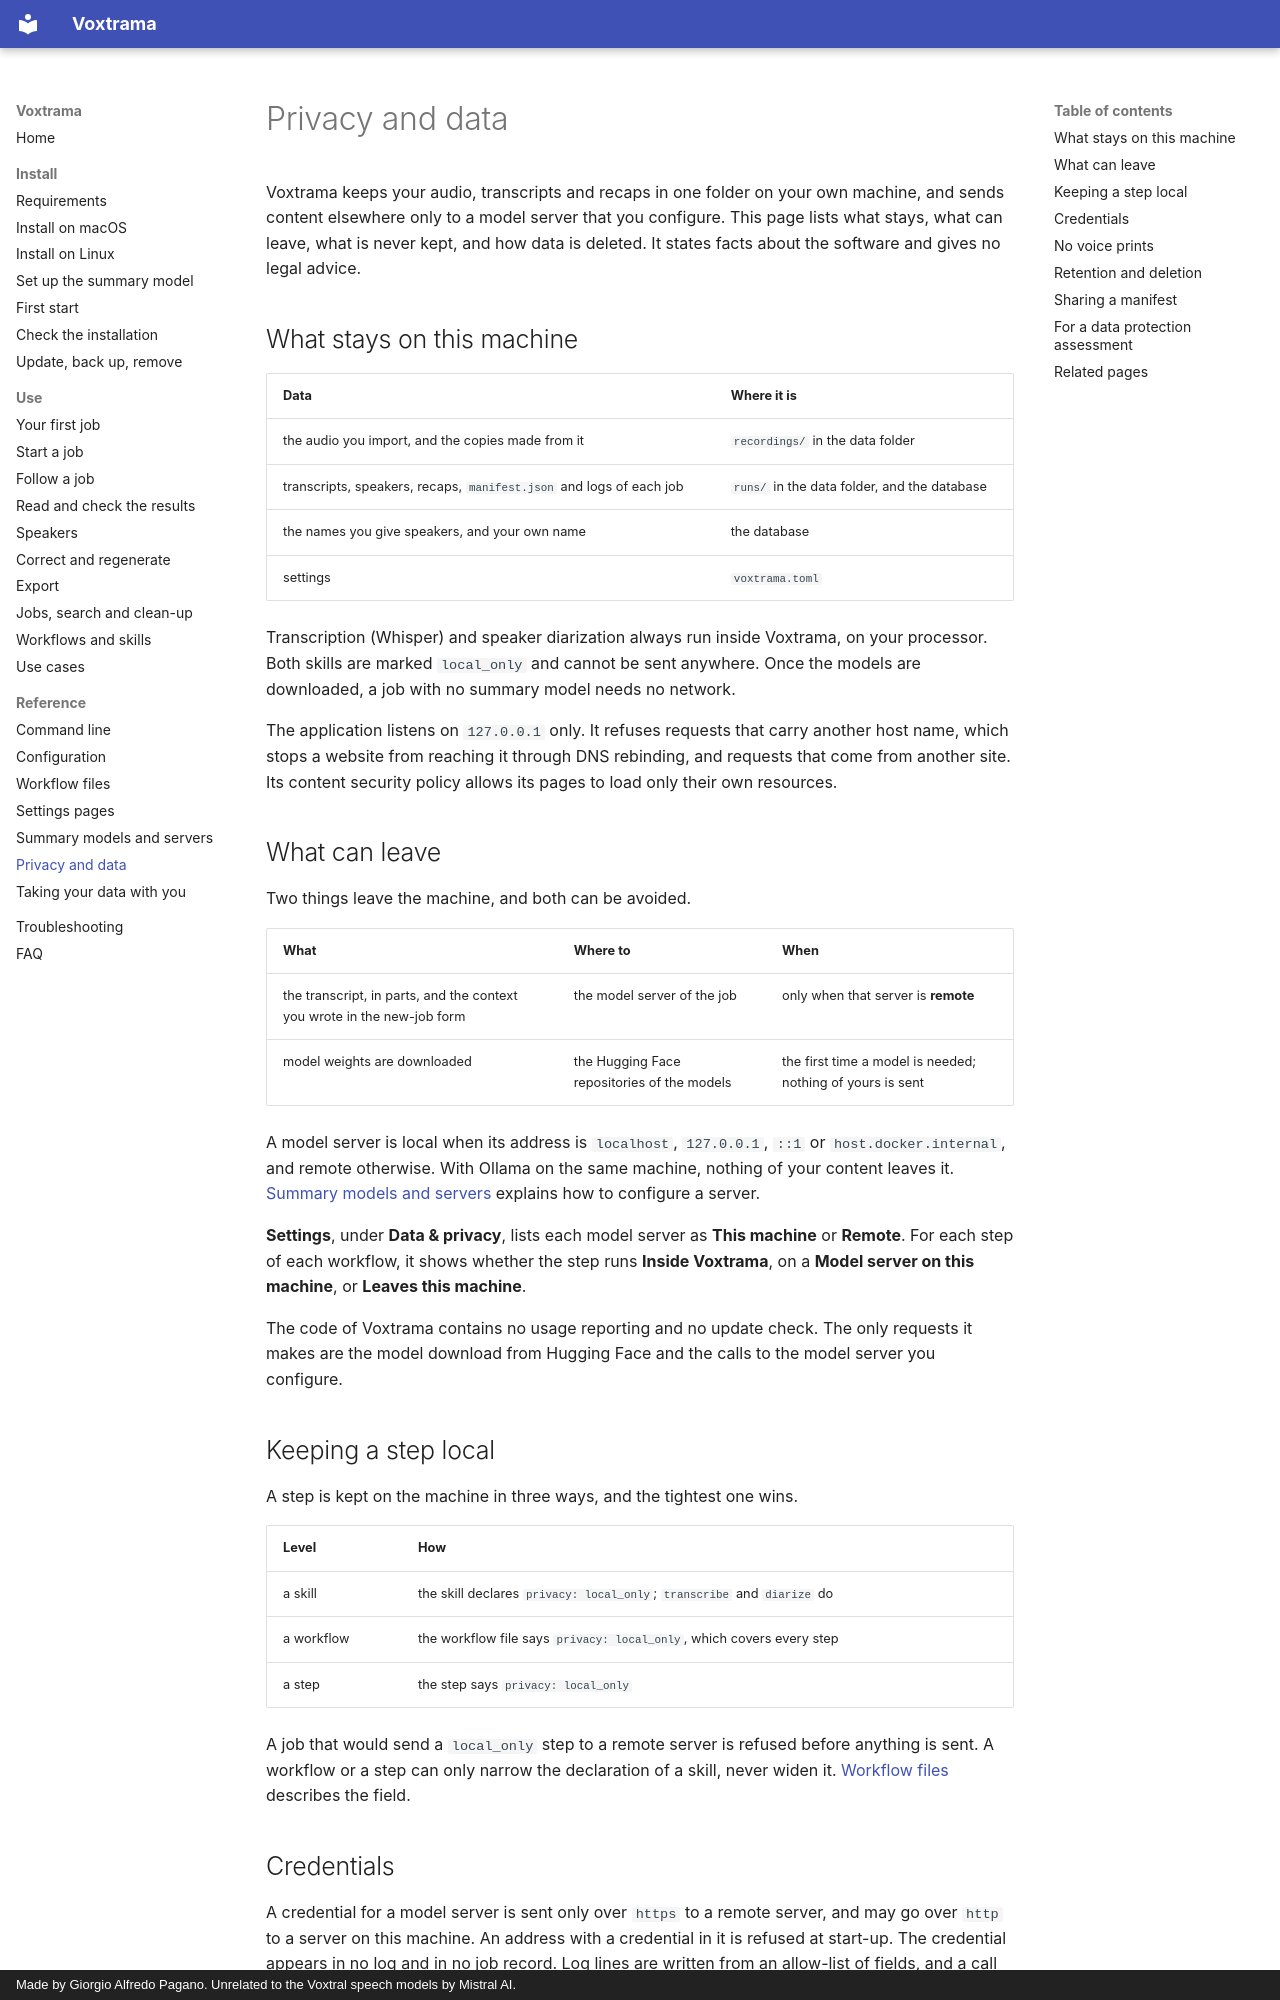

repository: sjpagan/voxtrama · page: privacy/index.html · generator: mkdocs · copyright: Made by Giorgio Alfredo Pagano. Unrelated to the Voxtral speech models by Mistral AI.

# Privacy and data

Voxtrama keeps your audio, transcripts and recaps in one folder on your own machine, and sends content elsewhere only to a model server that you configure. This page lists what stays, what can leave, what is never kept, and how data is deleted. It states facts about the software and gives no legal advice.

## What stays on this machine

| Data | Where it is |
|---|---|
| the audio you import, and the copies made from it | `recordings/` in the data folder |
| transcripts, speakers, recaps, `manifest.json` and logs of each job | `runs/` in the data folder, and the database |
| the names you give speakers, and your own name | the database |
| settings | `voxtrama.toml` |

Transcription (Whisper) and speaker diarization always run inside Voxtrama, on your processor. Both skills are marked `local_only` and cannot be sent anywhere. Once the models are downloaded, a job with no summary model needs no network.

The application listens on `127.0.0.1` only. It refuses requests that carry another host name, which stops a website from reaching it through DNS rebinding, and requests that come from another site. Its content security policy allows its pages to load only their own resources.

## What can leave

Two things leave the machine, and both can be avoided.

| What | Where to | When |
|---|---|---|
| the transcript, in parts, and the context you wrote in the new-job form | the model server of the job | only when that server is **remote** |
| model weights are downloaded | the Hugging Face repositories of the models | the first time a model is needed; nothing of yours is sent |

A model server is local when its address is `localhost`, `127.0.0.1`, `::1` or `host.docker.internal`, and remote otherwise. With Ollama on the same machine, nothing of your content leaves it. [Summary models and servers](model-servers.md) explains how to configure a server.

**Settings**, under **Data & privacy**, lists each model server as **This machine** or **Remote**. For each step of each workflow, it shows whether the step runs **Inside Voxtrama**, on a **Model server on this machine**, or **Leaves this machine**.

The code of Voxtrama contains no usage reporting and no update check. The only requests it makes are the model download from Hugging Face and the calls to the model server you configure.
